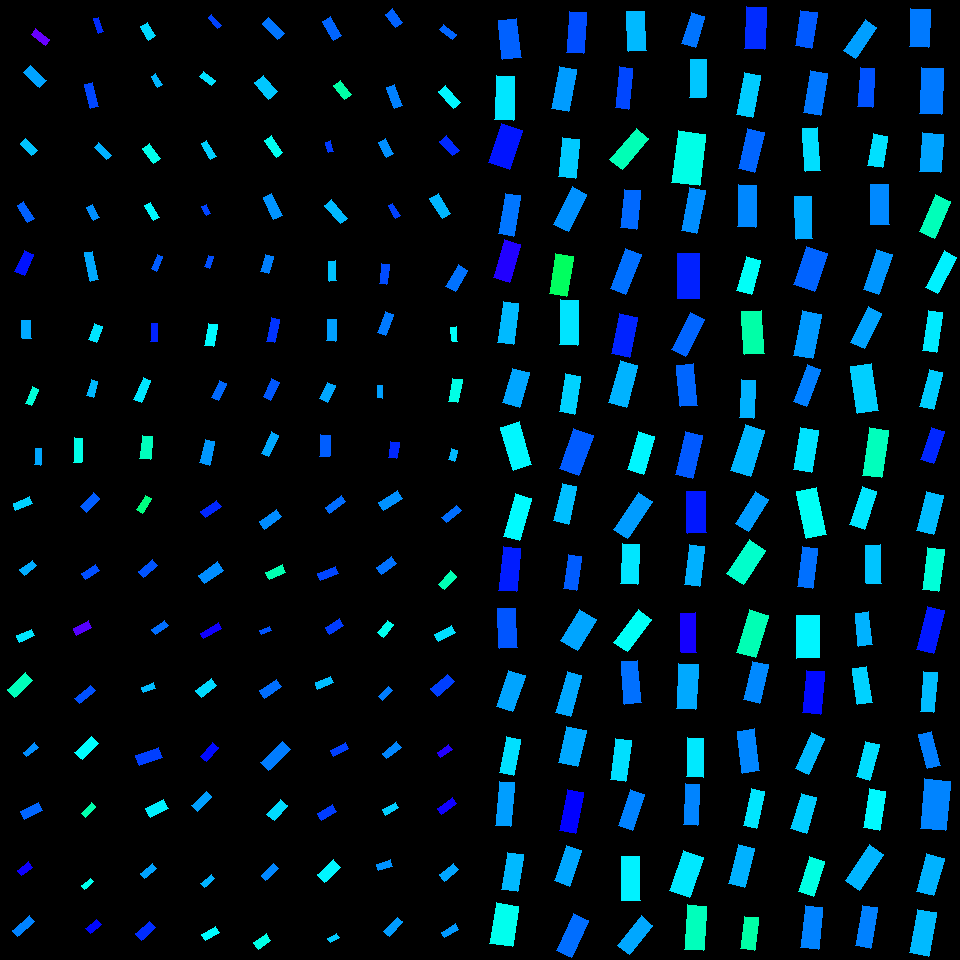

The file beside this chart, header and first rows:
, angleRotated, color, length, logWidthLengthRatio, x, y, centerX, centerY, width, lengthRotatedProjectX, widthRotatedProjectX, lengthRotatedProjectY, widthRotatedProjectY, vertexRightBottom, vertexRightTop, vertexLeftBottom, vertexLeftTop
0, 1.46, 0.6031, 40.06, -0.7602, 509.8, 38.97, 510, 30, 18.73, 4.444, 18.61, 39.81, 2.078, (521, 57), (502, 59), (516, 18), (498, 20)
1, 1.606, 0.5161, 44.01, -0.8825, 504.8, 97.99, 510, 90, 18.21, -1.545, 18.2, 43.99, -0.6392, (513, 120), (494, 119), (514, 76), (496, 75)
2, 1.892, 0.6529, 40.76, -0.5998, 505.4, 146.4, 510, 150, 22.37, -12.88, 21.23, 38.67, -7.073, (509, 169), (488, 162), (522, 130), (501, 123)
3, 1.739, 0.5895, 40.7, -0.9439, 509.5, 214.7, 510, 210, 15.84, -6.827, 15.61, 40.12, -2.656, (513, 236), (498, 233), (520, 195), (505, 193)
4, 1.851, 0.6886, 39.15, -0.8628, 506.8, 261, 510, 270, 16.52, -10.83, 15.88, 37.63, -4.568, (509, 282), (493, 277), (520, 244), (504, 239)
5, 1.702, 0.5449, 41.78, -0.9649, 508.4, 323, 510, 330, 15.92, -5.458, 15.78, 41.42, -2.08, (513, 344), (497, 342), (518, 303), (503, 301)
6, 1.842, 0.558, 35.97, -0.736, 516.1, 387.8, 510, 390, 17.23, -9.651, 16.6, 34.65, -4.623, (519, 407), (502, 402), (529, 372), (512, 368)
7, 1.28, 0.5047, 44.78, -0.8392, 516.3, 445.9, 510, 450, 19.35, 12.85, 18.53, 42.9, 5.552, (531, 464), (513, 470), (519, 421), (500, 427)
8, 1.838, 0.5025, 43.72, -0.9738, 517.3, 517.2, 510, 510, 16.51, -11.54, 15.92, 42.17, -4.357, (519, 540), (503, 536), (531, 498), (515, 493)
9, 1.671, 0.6482, 43.46, -0.9039, 509.9, 569.3, 510, 570, 17.6, -4.334, 17.51, 43.25, -1.755, (516, 591), (498, 590), (520, 548), (503, 546)
10, 1.529, 0.6107, 39.35, -0.7607, 507.6, 628.3, 510, 630, 18.39, 1.627, 18.37, 39.32, 0.7602, (517, 647), (499, 648), (515, 608), (497, 608)
11, 1.903, 0.5594, 38.24, -0.8093, 510.8, 691.1, 510, 690, 17.03, -12.46, 16.1, 36.16, -5.548, (512, 711), (496, 706), (525, 675), (508, 670)
12, 1.769, 0.5201, 36.29, -0.9419, 510, 756, 510, 750, 14.15, -7.14, 13.87, 35.58, -2.784, (513, 775), (499, 772), (520, 739), (506, 736)
13, 1.662, 0.563, 44.23, -1.085, 505.2, 804.1, 510, 810, 14.95, -4.048, 14.89, 44.04, -1.369, (510, 826), (495, 825), (514, 782), (499, 781)
14, 1.735, 0.5455, 37.14, -0.8777, 512.6, 872, 510, 870, 15.44, -6.084, 15.23, 36.64, -2.529, (517, 891), (501, 889), (523, 854), (507, 852)
15, 1.73, 0.4891, 40.82, -0.5889, 504.1, 924.8, 510, 930, 22.65, -6.462, 22.37, 40.31, -3.586, (512, 946), (489, 943), (518, 906), (496, 902)
16, 1.641, 0.6167, 41.16, -0.863, 576.2, 32.74, 570, 30, 17.37, -2.891, 17.32, 41.06, -1.22, (583, 53), (566, 52), (586, 12), (569, 11)
17, 1.758, 0.5644, 42.45, -0.9037, 563.7, 89.11, 570, 90, 17.19, -7.906, 16.89, 41.71, -3.203, (568, 111), (551, 108), (576, 69), (559, 66)
18, 1.672, 0.534, 38.94, -0.7941, 569, 158.1, 570, 150, 17.6, -3.92, 17.51, 38.74, -1.772, (575, 178), (558, 176), (579, 139), (562, 137)
19, 2.038, 0.5719, 41.87, -0.9329, 570.2, 209, 570, 210, 16.47, -18.85, 14.71, 37.39, -7.415, (568, 231), (553, 224), (586, 194), (572, 186)
20, 1.725, 0.3959, 40.63, -0.8206, 561.2, 275.2, 570, 270, 17.88, -6.232, 17.67, 40.15, -2.743, (566, 296), (549, 293), (573, 256), (555, 253)
21, 1.592, 0.5171, 45.01, -0.9119, 569, 322.5, 570, 330, 18.08, -0.9379, 18.08, 45, -0.3768, (577, 345), (559, 344), (578, 300), (560, 299)
22, 1.726, 0.5291, 38.78, -0.8989, 570.1, 394, 570, 390, 15.78, -6.008, 15.59, 38.31, -2.445, (574, 414), (559, 411), (580, 376), (565, 373)
23, 1.911, 0.6071, 42.25, -0.7278, 576.4, 451.9, 570, 450, 20.41, -14.11, 19.24, 39.83, -6.814, (578, 475), (559, 468), (593, 435), (573, 428)
24, 1.787, 0.5416, 38.04, -0.9399, 565.2, 503.8, 570, 510, 14.86, -8.153, 14.52, 37.16, -3.185, (568, 524), (553, 520), (576, 486), (562, 483)
25, 1.746, 0.6062, 34.09, -0.9498, 572.5, 572.4, 570, 570, 13.19, -5.94, 12.98, 33.57, -2.298, (576, 590), (563, 588), (581, 556), (568, 554)
26, 2.116, 0.5588, 36.29, -0.5708, 578.6, 629.8, 570, 630, 20.5, -18.81, 17.53, 31.03, -10.63, (577, 650), (560, 640), (596, 619), (579, 609)
27, 1.853, 0.557, 42.23, -1.034, 568.9, 693.9, 570, 690, 15.02, -11.77, 14.43, 40.56, -4.185, (570, 716), (555, 712), (581, 675), (567, 671)
28, 1.806, 0.5565, 36.9, -0.6019, 572.2, 746.4, 570, 750, 20.21, -8.591, 19.66, 35.89, -4.706, (577, 766), (558, 762), (586, 730), (566, 726)
29, 1.76, 0.6668, 41.46, -0.9149, 571.7, 811.5, 570, 810, 16.61, -7.818, 16.31, 40.72, -3.132, (575, 833), (559, 830), (583, 792), (567, 789)
30, 1.902, 0.5575, 37.19, -0.8359, 568, 865.8, 570, 870, 16.12, -12.08, 15.25, 35.18, -5.237, (569, 886), (554, 880), (581, 850), (566, 845)
31, 1.998, 0.5946, 40.72, -0.9075, 572.8, 935.5, 570, 930, 16.43, -16.88, 14.95, 37.05, -6.814, (571, 957), (556, 950), (588, 920), (573, 913)
32, 1.519, 0.5453, 39.24, -0.7949, 636.6, 31.07, 630, 30, 17.72, 2.032, 17.7, 39.19, 0.9179, (646, 50), (628, 51), (644, 11), (626, 11)
33, 1.674, 0.6201, 41.13, -1.156, 623.7, 87.95, 630, 90, 12.95, -4.255, 12.88, 40.91, -1.34, (628, 109), (615, 107), (632, 68), (619, 66)
34, 2.267, 0.4521, 40.76, -0.8941, 629.4, 149, 630, 150, 16.67, -26.13, 12.79, 31.28, -10.69, (622, 169), (609, 159), (648, 138), (636, 128)
35, 1.664, 0.5979, 38.33, -0.8786, 630.7, 209.2, 630, 210, 15.92, -3.568, 15.85, 38.17, -1.482, (636, 229), (620, 227), (640, 190), (624, 189)
36, 1.937, 0.5932, 42.68, -0.9405, 625.8, 271.9, 630, 270, 16.66, -15.28, 15.56, 39.85, -5.966, (625, 294), (610, 288), (641, 254), (625, 248)
37, 1.785, 0.6433, 41.79, -0.8169, 624.5, 335.5, 630, 330, 18.47, -8.882, 18.04, 40.84, -3.924, (629, 357), (611, 353), (637, 317), (619, 313)
38, 1.845, 0.5493, 43.9, -0.8844, 623.2, 383.9, 630, 390, 18.13, -11.9, 17.45, 42.26, -4.916, (626, 407), (608, 402), (637, 365), (620, 360)
39, 1.863, 0.5057, 39.05, -0.8374, 641.1, 453, 630, 450, 16.9, -11.25, 16.19, 37.4, -4.867, (643, 474), (627, 469), (654, 436), (638, 431)
40, 2.157, 0.5642, 44.42, -0.952, 632.9, 515.5, 630, 510, 17.14, -24.57, 14.28, 37, -9.482, (627, 538), (613, 529), (652, 501), (638, 492)
41, 1.624, 0.5159, 39.55, -0.8445, 630.3, 564.2, 630, 570, 17, -2.087, 16.97, 39.5, -0.8971, (637, 584), (620, 583), (639, 544), (622, 543)
42, 2.211, 0.4954, 40.52, -0.8969, 632.6, 630.7, 630, 630, 16.52, -24.2, 13.25, 32.5, -9.87, (627, 651), (613, 642), (651, 619), (638, 609)
43, 1.492, 0.5931, 42.43, -0.9676, 631.3, 682.3, 630, 690, 16.12, 3.322, 16.07, 42.3, 1.262, (641, 702), (624, 704), (637, 660), (621, 661)
44, 1.706, 0.5208, 41.68, -0.981, 620.6, 759.9, 630, 750, 15.63, -5.625, 15.49, 41.3, -2.109, (625, 781), (610, 779), (631, 740), (615, 738)
45, 1.902, 0.5816, 38.42, -0.9449, 631.3, 810.2, 630, 810, 14.94, -12.51, 14.12, 36.33, -4.861, (632, 830), (618, 825), (644, 794), (630, 789)
46, 1.558, 0.508, 43.86, -0.8653, 630.6, 878.7, 630, 870, 18.46, 0.5454, 18.46, 43.86, 0.2296, (640, 900), (621, 900), (639, 856), (621, 856)
47, 2.246, 0.5571, 37.88, -0.9376, 635.3, 935.2, 630, 930, 14.83, -23.68, 11.57, 29.56, -9.273, (629, 954), (617, 945), (652, 925), (641, 915)
48, 1.854, 0.5908, 33.09, -0.8651, 693.1, 29.99, 690, 30, 13.93, -9.255, 13.37, 31.77, -3.897, (695, 47), (681, 43), (704, 16), (691, 12)
49, 1.587, 0.5372, 37.7, -0.8655, 697.8, 78.49, 690, 90, 15.87, -0.6136, 15.86, 37.7, -0.2582, (705, 97), (689, 97), (706, 59), (690, 59)
50, 1.696, 0.4845, 51.94, -0.623, 688.9, 158.2, 690, 150, 27.86, -6.472, 27.64, 51.53, -3.471, (699, 185), (671, 182), (705, 134), (678, 130)
51, 1.762, 0.5737, 44.4, -1.042, 693.1, 210.6, 690, 210, 15.66, -8.441, 15.37, 43.59, -2.977, (696, 233), (681, 230), (705, 190), (689, 187)
52, 1.565, 0.6445, 45.24, -0.7051, 688.4, 276, 690, 270, 22.35, 0.2728, 22.35, 45.24, 0.1348, (699, 298), (677, 298), (699, 253), (677, 253)
53, 2.038, 0.6012, 42.28, -1.005, 688.1, 334.5, 690, 330, 15.47, -19.02, 13.82, 37.76, -6.961, (685, 356), (671, 349), (704, 319), (690, 312)
54, 1.463, 0.5996, 42.02, -0.8971, 686.9, 385.1, 690, 390, 17.13, 4.523, 17.03, 41.77, 1.844, (697, 405), (680, 406), (693, 363), (676, 365)
55, 1.803, 0.6082, 44.29, -0.9029, 688.8, 454.6, 690, 450, 17.96, -10.18, 17.48, 43.11, -4.127, (692, 478), (675, 474), (702, 435), (685, 431)
56, 1.545, 0.6511, 41.87, -0.7777, 696.6, 512.2, 690, 510, 19.24, 1.086, 19.23, 41.86, 0.4989, (706, 532), (687, 533), (705, 491), (686, 491)
57, 1.694, 0.5512, 40.24, -0.993, 694.8, 565.2, 690, 570, 14.91, -4.944, 14.79, 39.93, -1.832, (699, 586), (684, 584), (704, 546), (689, 544)
58, 1.535, 0.6802, 39.42, -0.9567, 688.3, 632.8, 690, 630, 15.14, 1.428, 15.13, 39.4, 0.5485, (696, 652), (681, 652), (695, 612), (680, 613)
59, 1.622, 0.5559, 44.64, -0.8463, 687.3, 686.4, 690, 690, 19.15, -2.279, 19.12, 44.58, -0.9777, (695, 709), (676, 708), (698, 664), (678, 663)
... 196 more rows
